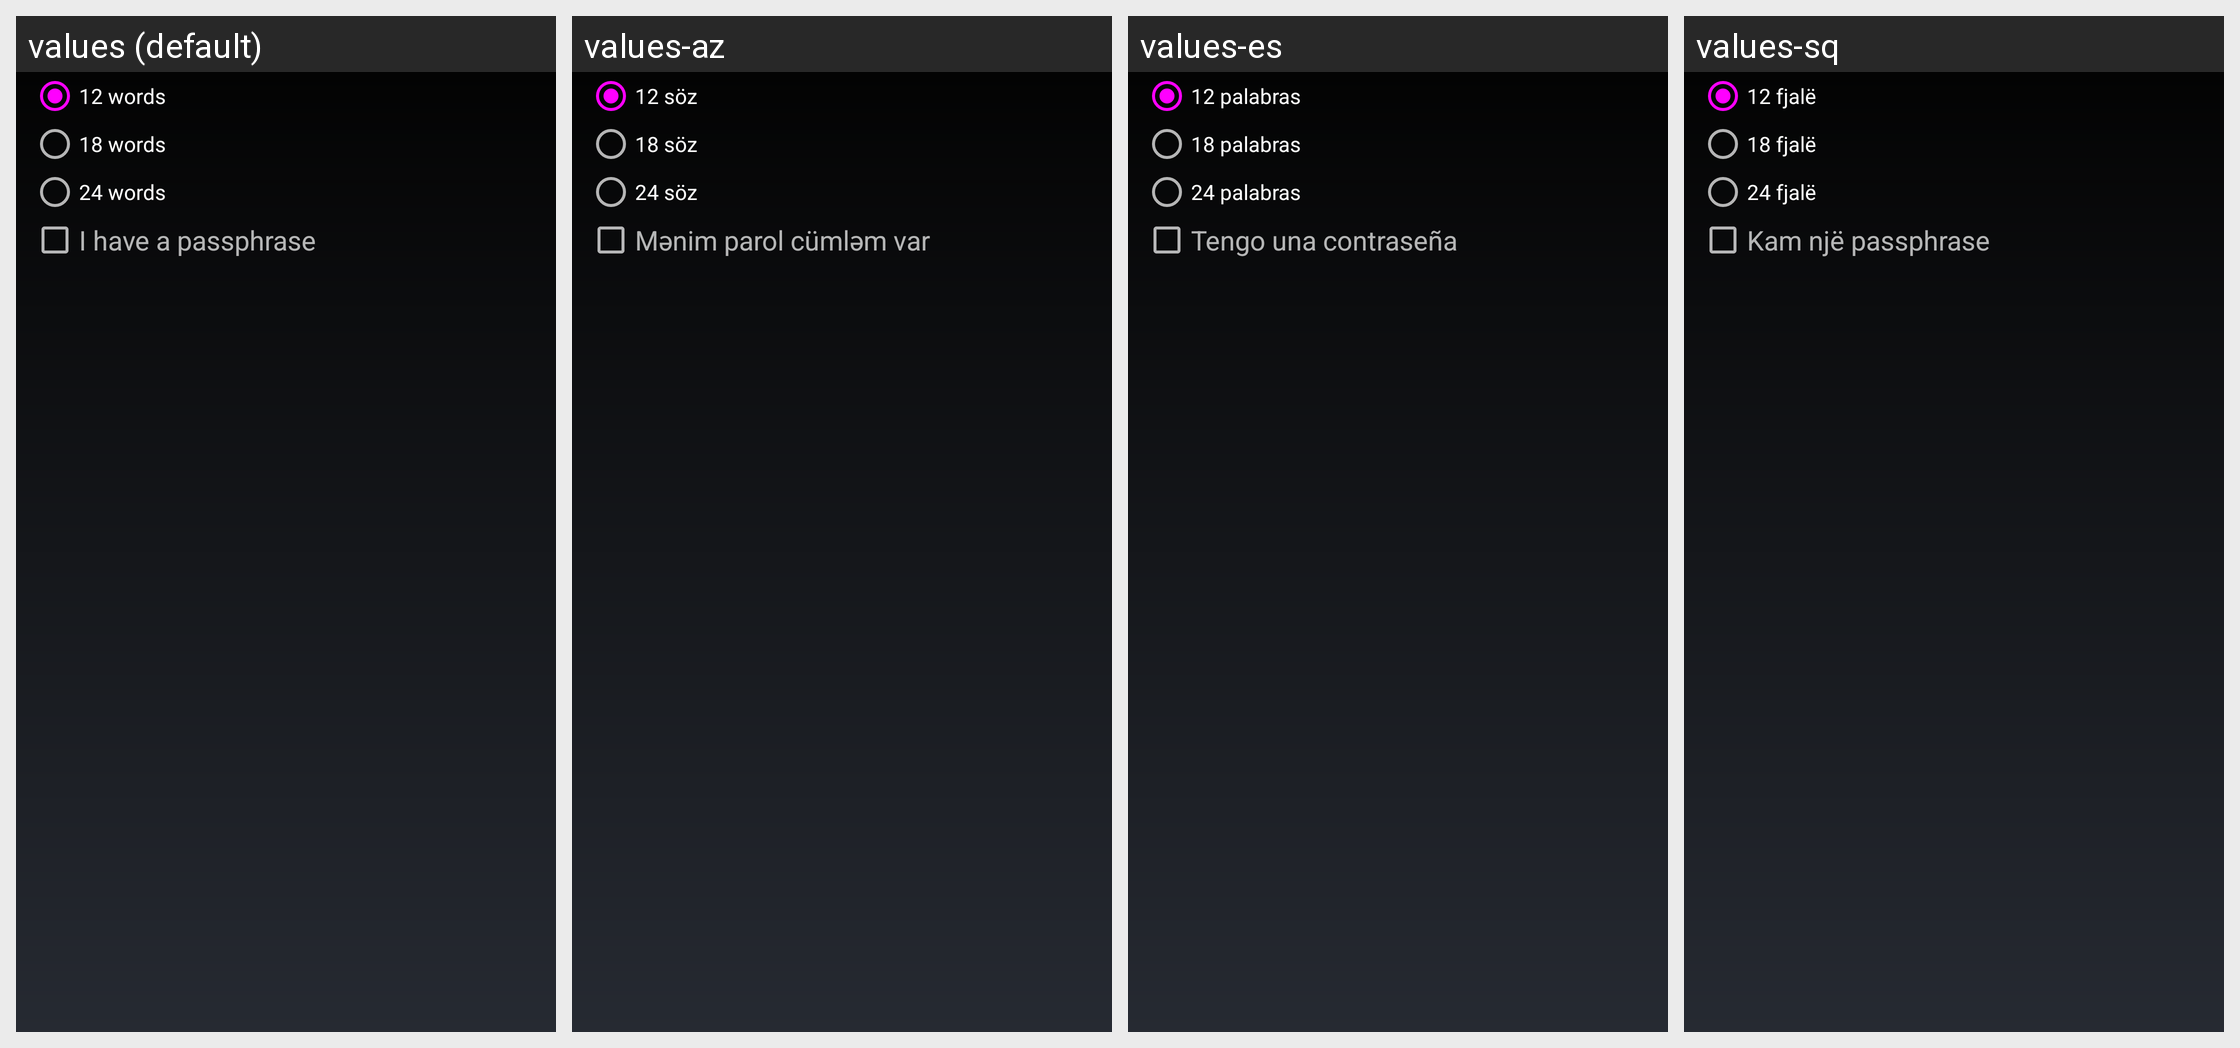

Strings drawn on this Android screen and how each of the app's shown locales translates them:
Android screen res/layout/wordlist_checkboxes.xml rendered under 4 locales, left to right: values (default), values-az, values-es, values-sq. Device: Nexus 5 (rendered at 1080×1920; each locale shown at half size, 540×960, under a caption strip naming it); theme MyceliumModern.
Other locales in the repository, not shown: values-bg, values-cs, values-da, values-de, values-el, values-fil, values-fr, values-in, values-it, values-iw, values-ja, values-ko, values-nl, values-pl, values-pt, values-ro, values-ru, values-sk, values-sl, values-sv, values-tr, values-uk, values-vi, values-zh, values-zh-rTW.
Strings drawn on this screen, with the default value and each locale's value (text and hints the layout hard-codes, and strings that could not be matched under every locale, appear in the picture but are not listed):

wordlist_length_12
  values: 12 words
  values-az: 12 söz
  values-es: 12 palabras
  values-sq: 12 fjalë

wordlist_length_18
  values: 18 words
  values-az: 18 söz
  values-es: 18 palabras
  values-sq: 18 fjalë

wordlist_length_24
  values: 24 words
  values-az: 24 söz
  values-es: 24 palabras
  values-sq: 24 fjalë

checkbox_wordlist_passphrase
  values: I have a passphrase
  values-az: Mənim parol cümləm var
  values-es: Tengo una contraseña
  values-sq: Kam një passphrase
